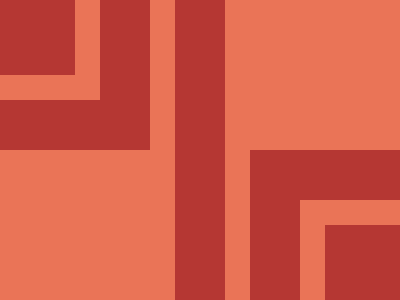

Recreate this image using only HTML and CSS.

<style>
  *{
    background: #EA7457;
    *{
      background: #B53733;
      margin: 0 325 225 0;
      color: #B53733;
      box-shadow: 0 0 0 25px#EA7457, 0 0 0 75px, -20px 120px 0 120px#EA7457, 30px 120px 0 120px, 325px 225px, 320px 220px 0 20px#EA7457, 300px 200px 0 50px
    }
  }